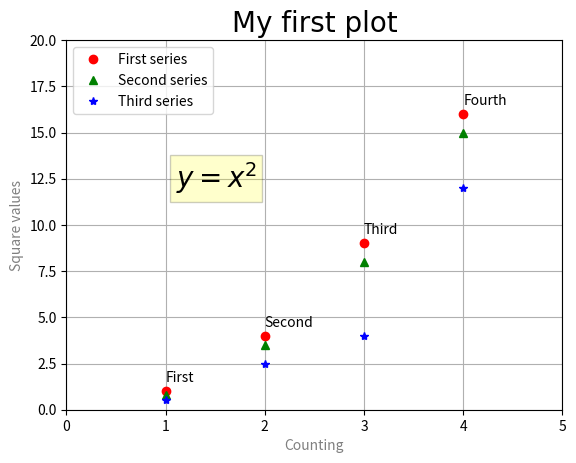

The script that saved this image:
import numpy as np
import matplotlib.pyplot as plt
plt.axis([0,5,0,20])
plt.title('My first plot',fontsize=20,fontname='Times New Roman')
plt.xlabel('Counting',color='gray')
plt.ylabel('Square values',color='gray')
plt.text(1,1.5,'First')
plt.text(2,4.5,'Second')
plt.text(3,9.5,'Third')
plt.text(4,16.5,'Fourth')
plt.text(1.1,12,'$y = x^2$',fontsize=20,bbox={'facecolor':'yellow','alpha':0.2})
plt.grid(True)
plt.plot([1,2,3,4],[1,4,9,16],'ro')
plt.plot([1,2,3,4],[0.8,3.5,8,15],'g^')
plt.plot([1,2,3,4],[0.5,2.5,4,12],'b*')
plt.legend(['First series','Second series','Third series'],loc=2)
